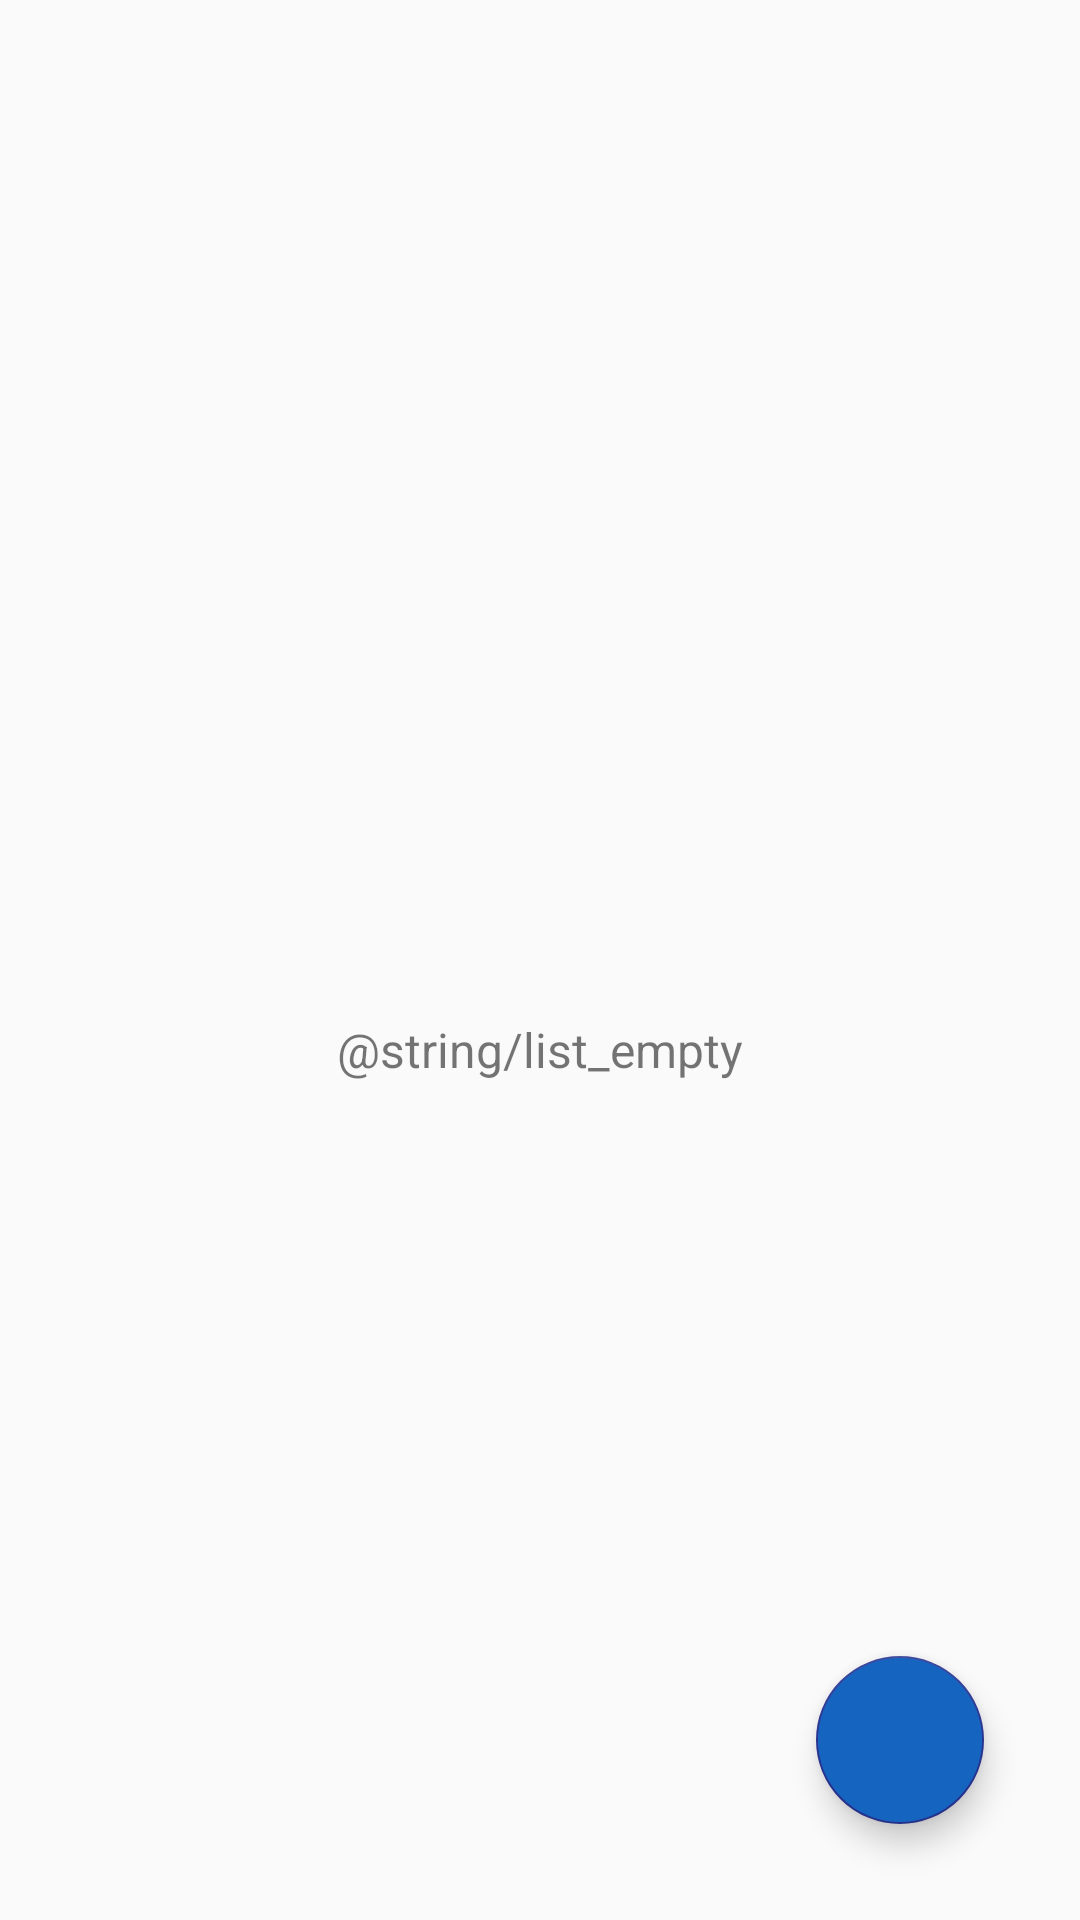

The Android layout XML behind this screen, and the referenced resources:
<!-- AndroidManifest.xml: application theme AppTheme -->
<!-- res/layout/activity_main.xml -->
<?xml version="1.0" encoding="utf-8"?>
<RelativeLayout xmlns:android="http://schemas.android.com/apk/res/android"
    xmlns:app="http://schemas.android.com/apk/res-auto"
    xmlns:tools="http://schemas.android.com/tools"
    android:layout_width="match_parent"
    android:layout_height="match_parent">

    <ViewSwitcher
        android:layout_width="match_parent"
        android:layout_height="match_parent"
        android:id="@+id/switcher"
        >

        <TextView
            android:id="@+id/text_empty"
            android:layout_width="match_parent"
            android:layout_height="match_parent"
            android:layout_marginTop="60sp"
            android:gravity="center"
            android:text="@string/list_empty"
            android:textSize="16sp"
            android:visibility="visible"
            tools:visibility="visible" />

        <androidx.recyclerview.widget.RecyclerView
            android:id="@+id/tasksRecyclerView"
            android:layout_width="match_parent"
            android:layout_height="wrap_content"
            app:layoutManager="androidx.recyclerview.widget.LinearLayoutManager"
            android:nestedScrollingEnabled="true" />


    </ViewSwitcher>


    <com.google.android.material.floatingactionbutton.FloatingActionButton
        android:id="@+id/fab"
        android:layout_width="wrap_content"
        android:layout_height="wrap_content"
        android:layout_alignParentBottom="true"
        android:layout_alignParentEnd="true"
        android:layout_margin="32dp"
        android:backgroundTint="@color/colorPrimaryDarker"
        android:src="@drawable/ic_baseline_add_24" />

</RelativeLayout>
<!-- resources referenced by this layout -->
<resources>
  <color name="colorPrimaryDarker">#1565C0</color>
  <style name="AppTheme" parent="Theme.AppCompat.Light.DarkActionBar">
          
          <item name="colorPrimary">@color/colorPrimary</item>
          <item name="colorPrimaryDark">@color/colorPrimaryDarker</item>
          <item name="colorAccent">@color/colorAccent</item>
      </style>
  <color name="colorPrimary">#2196F3</color>
  <color name="colorAccent">#283593</color>
</resources>
